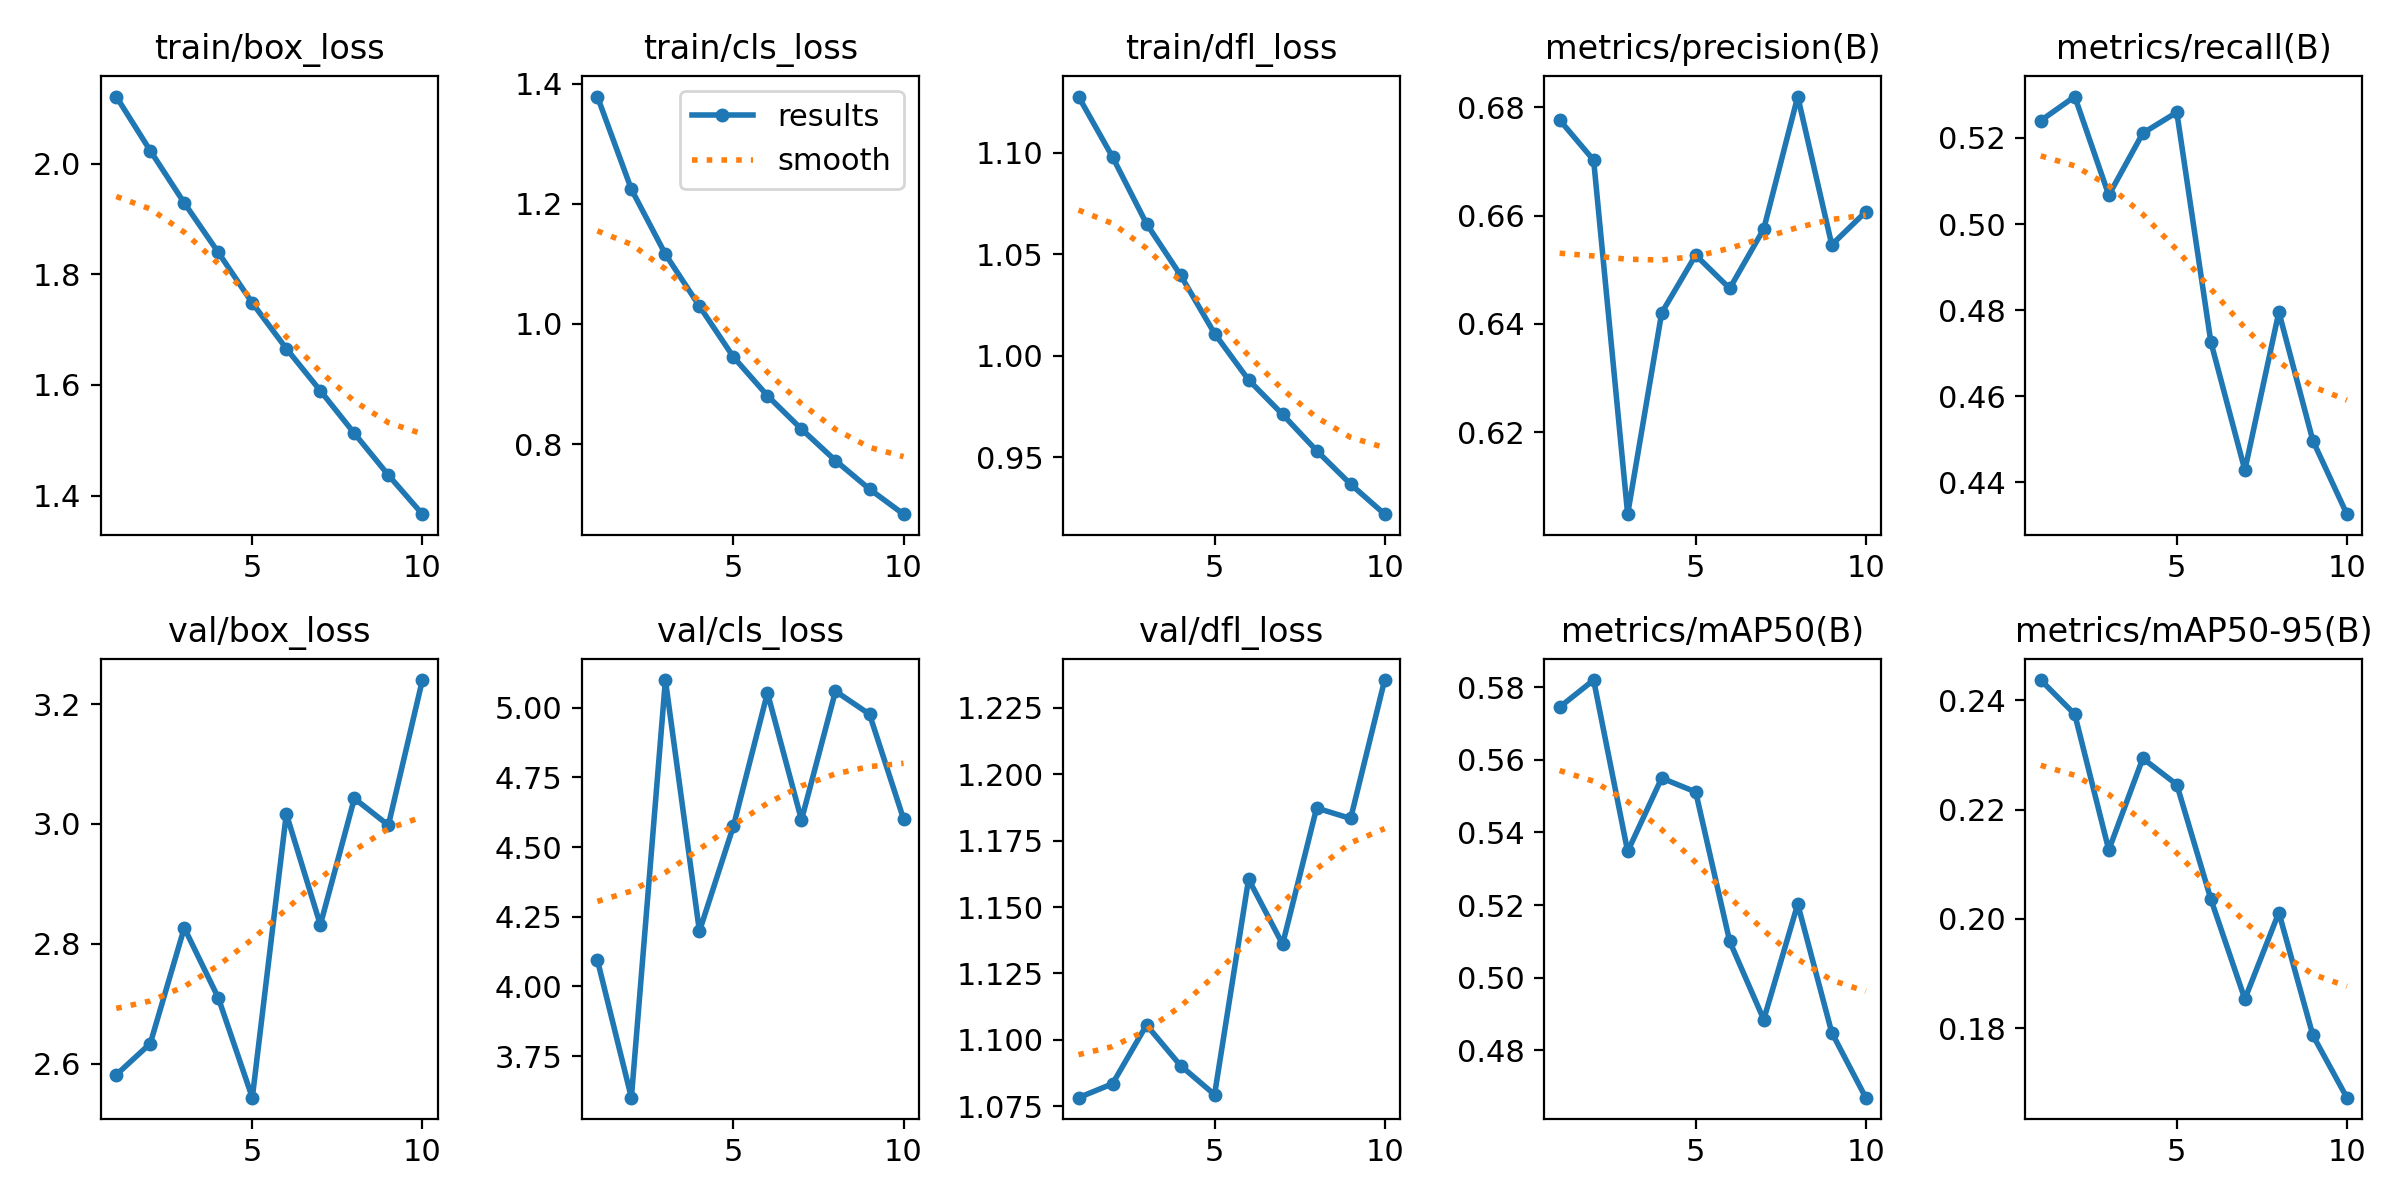

Source data for this figure (header and first rows):
epoch, time, train/box_loss, train/cls_loss, train/dfl_loss, metrics/precision(B), metrics/recall(B), metrics/mAP50(B), metrics/mAP50-95(B), val/box_loss, val/cls_loss, val/dfl_loss, lr/pg0, lr/pg1, lr/pg2
1, 775.7, 2.121, 1.378, 1.128, 0.6776, 0.524, 0.5745, 0.2437, 2.582, 4.095, 1.078, 0.0006664, 0.0006664, 0.0006664
2, 1520, 2.023, 1.224, 1.098, 0.6702, 0.5296, 0.582, 0.2374, 2.634, 3.601, 1.084, 0.001201, 0.001201, 0.001201
3, 2248, 1.929, 1.116, 1.065, 0.6049, 0.5067, 0.5348, 0.2126, 2.827, 5.099, 1.106, 0.001604, 0.001604, 0.001604
4, 2969, 1.839, 1.03, 1.04, 0.642, 0.5211, 0.555, 0.2294, 2.71, 4.198, 1.09, 0.001406, 0.001406, 0.001406
5, 3689, 1.748, 0.945, 1.011, 0.6527, 0.526, 0.5512, 0.2246, 2.543, 4.576, 1.079, 0.001208, 0.001208, 0.001208
6, 4441, 1.666, 0.8806, 0.9881, 0.6465, 0.4727, 0.51, 0.2036, 3.017, 5.053, 1.16, 0.00101, 0.00101, 0.00101
7, 5211, 1.59, 0.8251, 0.9711, 0.6575, 0.4428, 0.4884, 0.1853, 2.832, 4.597, 1.136, 0.000812, 0.000812, 0.000812
8, 5965, 1.513, 0.7727, 0.9533, 0.682, 0.4796, 0.5203, 0.2012, 3.043, 5.059, 1.187, 0.000614, 0.000614, 0.000614
9, 6699, 1.437, 0.7253, 0.9367, 0.6546, 0.4497, 0.4849, 0.1787, 2.998, 4.977, 1.183, 0.000416, 0.000416, 0.000416
10, 7430, 1.367, 0.6835, 0.922, 0.6607, 0.4326, 0.4669, 0.1673, 3.24, 4.601, 1.235, 0.000218, 0.000218, 0.000218
